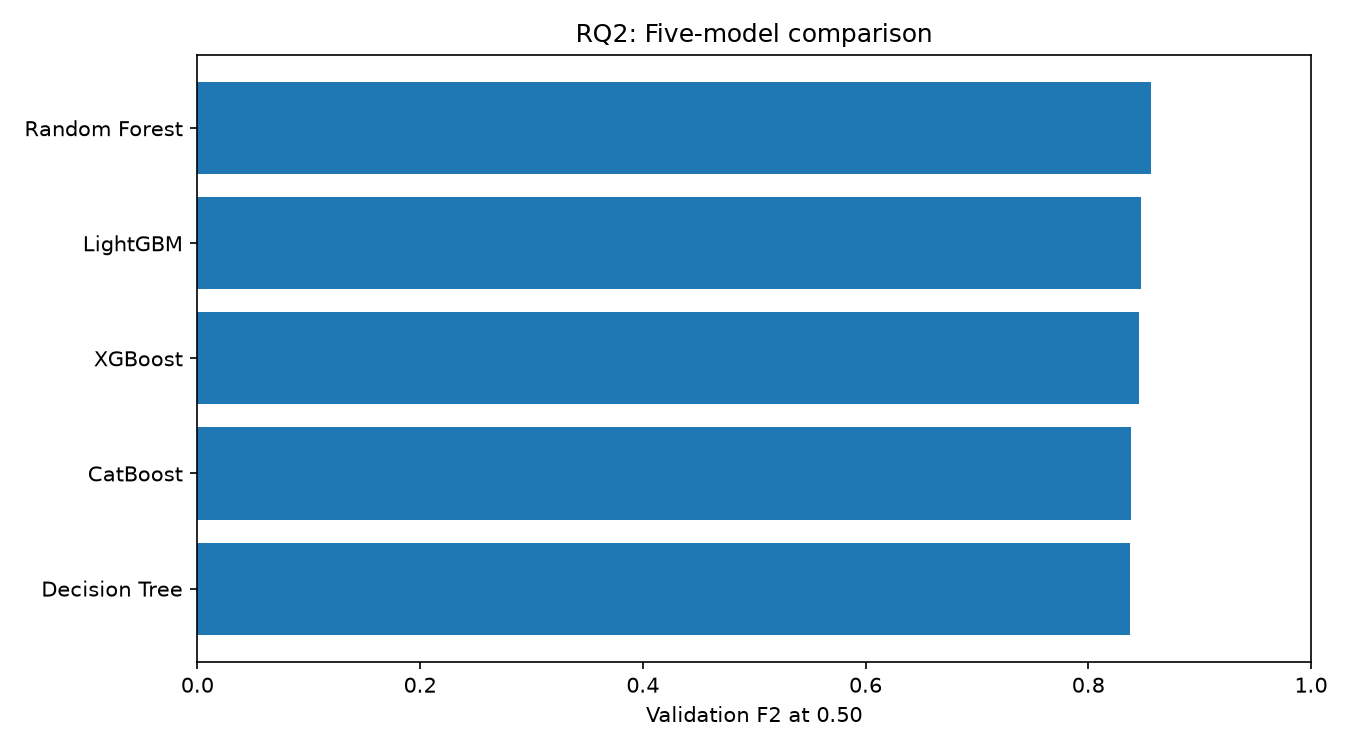

Values plotted in this chart, from the file beside it:
model, val_threshold, val_accuracy, val_precision, val_recall, val_f1, val_f2, val_roc_auc, val_pr_auc, val_tn, val_fp, val_fn, val_tp, test_threshold, test_accuracy, test_precision, test_recall, test_f1, test_f2, test_roc_auc, test_pr_auc, test_tn, test_fp, test_fn
Random Forest, 0.5, 0.9223, 0.8489, 0.8586, 0.8537, 0.8566, 0.9526, 0.9309, 15469, 897, 830, 5040, 0.5, 0.9186, 0.8447, 0.8399, 0.8423, 0.8409, 0.9456, 0.9192, 15407, 879.0, 911.0
LightGBM, 0.5, 0.9414, 0.9449, 0.8262, 0.8816, 0.8475, 0.9652, 0.9464, 16083, 283, 1020, 4850, , , , , , , , , , , 
XGBoost, 0.5, 0.942, 0.9503, 0.8233, 0.8823, 0.8459, 0.9655, 0.9464, 16113, 253, 1037, 4833, , , , , , , , , , , 
CatBoost, 0.5, 0.9402, 0.9524, 0.8143, 0.878, 0.8386, 0.9641, 0.9444, 16127, 239, 1090, 4780, , , , , , , , , , , 
Decision Tree, 0.5, 0.9075, 0.8129, 0.8438, 0.8281, 0.8374, 0.898, 0.7835, 15226, 1140, 917, 4953, , , , , , , , , , , 
